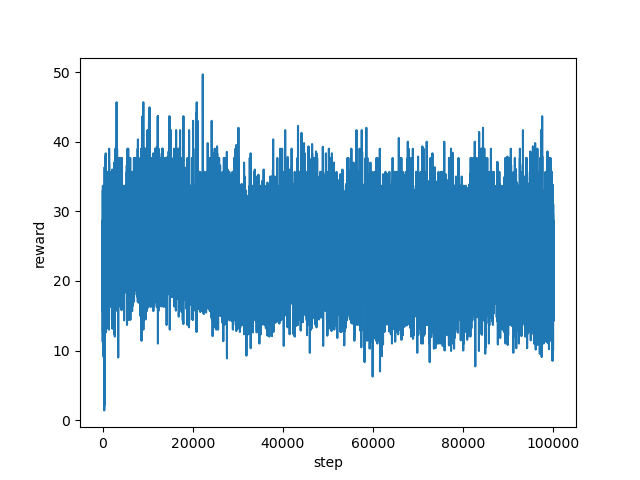

The file beside this chart, header and first rows:
step, reward
0, 21.0
1, 17.4
2, 19.4
3, 18.33
4, 19.13
5, 22.0
6, 21.67
7, 22.67
8, 23.33
9, 23.33
10, 23.33
11, 23.33
12, 24.33
13, 21.67
14, 17.27
15, 17.67
16, 20.67
17, 19.33
18, 21.33
19, 16.67
20, 18.33
21, 17.4
22, 15.6
23, 19.0
24, 24.6
25, 24.47
26, 22.87
27, 28.73
28, 25.8
29, 26.73
30, 25.93
31, 25.0
32, 26.2
33, 27.0
34, 27.0
35, 25.0
36, 23.0
37, 19.47
38, 11.27
39, 18.4
40, 22.2
41, 20.6
42, 22.4
43, 19.67
44, 24.73
45, 23.2
46, 19.27
47, 21.93
48, 25.67
49, 28.33
50, 28.33
51, 25.67
52, 31.0
53, 26.0
54, 22.73
55, 26.47
56, 27.33
57, 25.0
58, 21.93
59, 20.87
... 99,940 more rows
